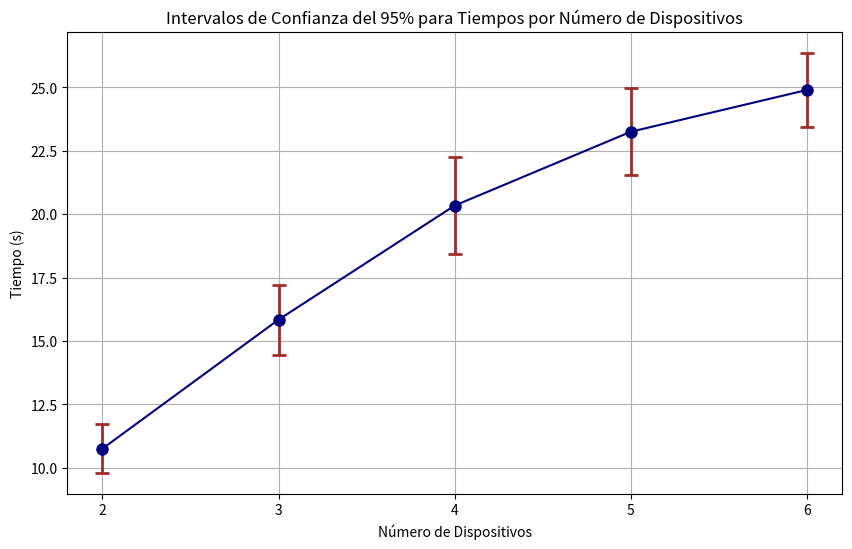

Here is the Python script that generated this plot:
import numpy as np
import matplotlib.pyplot as plt
import seaborn as sns
from scipy.stats import norm

# Datos proporcionados
# Datos proporcionados
datos_2_tiempo = [1.3409056663513184, 0.8549954891204834, 1.0829811096191406, 0.784813642501831, 0.7919392585754395, 0.7890441417694092, 0.7307918071746826, 0.8153619766235352, 0.8361716270446777, 0.8346271514892578, 0.7644948959350586, 0.854600191116333, 0.8646435737609863, 0.8284637928009033, 0.772169828414917, 0.8015470504760742, 0.7851555347442627, 0.8314487934112549, 0.7758364677429199, 0.9723305702209473, 0.9294345378875732, 0.9881954193115234, 0.8217177391052246, 0.9103326797485352, 0.9575872421264648]
datos_3_tiempo = [1.8914482593536377, 1.2485389709472656, 1.2919566631317139, 1.3488707542419434, 1.18204927444458, 1.2830405235290527, 1.318225622177124, 1.2081665992736816, 1.2462611198425293, 1.3143835067749023, 1.257127046585083, 1.3908312320709229, 1.2457668781280518, 1.267317295074463, 1.2991492748260498, 1.4113082885742188, 1.2975680828094482, 1.328934907913208, 1.2967665195465088, 1.2325184345245361, 1.1192388534545898, 1.3557758331298828, 1.1748435497283936, 1.2745938301086426, 1.3099281787872314]
datos_4_tiempo = [2.549193859100342, 1.826998233795166, 1.8949518203735352, 1.7957556247711182, 1.9516401290893555, 1.8043732643127441, 1.9340002536773682, 1.894158124923706, 1.7436909675598145, 1.6663517951965332, 1.7978520393371582, 1.7540438175201416, 2.070528030395508, 1.7613790035247803, 1.9323761463165283, 1.7639756202697754, 1.8482542037963867, 1.742187261581421, 1.7337069511413574, 1.7901647090911865, 1.840888500213623, 1.8008646965026855, 1.6369433403015137, 1.7751433849334717, 1.7080934047698975]
datos_5_tiempo = [2.8561384677886963, 2.28702712059021, 2.3880503177642822, 2.3593673706054688, 2.205317735671997, 2.2805304527282715, 2.297384738922119, 2.327113628387451, 2.241032123565674, 2.1735525131225586, 2.0593764781951904, 2.2554075717926025, 2.2229976654052734, 2.3821799755096436, 2.2219600677490234, 2.0434300899505615, 2.1033477783203125, 2.2706189155578613, 2.112591028213501, 2.267037868499756, 2.0603084564208984, 2.5015652179718018, 2.1935548782348633, 2.2132368087768555, 2.2772982120513916]
datos_6_tiempo = [4.172675371170044, 3.3464736938476562, 3.168314218521118, 3.2319650650024414, 3.0401158332824707, 3.0282068252563477, 3.4111106395721436, 3.2179114818573, 3.2158827781677246, 2.9149813652038574, 3.065746545791626, 3.0171902179718018, 3.2377684116363525, 3.2691524028778076, 3.160964250564575, 3.396315813064575, 3.213334798812866, 3.2828946113586426, 3.350318193435669, 3.109945774078369, 2.964930534362793, 3.0723650455474854, 3.2266271114349365, 2.951390504837036, 3.2914414405822754]

datos_2_cpu= [19.7, 10.3, 14.7, 9.3, 10, 7.7, 6.3, 11, 12.3, 10.3, 10.7, 11, 9.7, 10.3, 9.7, 10.3, 10.6, 10, 11.3, 12.6, 12, 9.7, 10.3, 9.7, 9.3]
datos_3_cpu = [27.7, 18, 19, 18, 15.7, 15, 13, 9, 13.3, 13, 16.3, 17.3, 16.3, 17, 16, 21, 14, 11, 14.7, 13.7, 14.7, 15, 15.7, 16, 15.6]
datos_4_cpu = [26.7, 20.7, 17.7, 21, 28.6, 19.6, 18.7, 24.6, 21, 12.3, 20, 23.3, 26.3, 16.3, 25.3, 21, 11.3, 18.9, 25.3, 21.3, 12, 18.3, 21.3, 25, 12]
datos_5_cpu = [31.7, 23.3, 26.3, 25.3, 20, 26.7, 17.3, 33, 21.3, 22.6, 26.6, 17.3, 27.2, 17.3, 22, 25.9, 18, 25.9, 23.7, 21.3, 25.7, 20.9, 25.7, 16.3, 20]
datos_6_cpu = [28.2, 32, 25.3, 23.6, 17.7, 30.3, 26, 20.6, 22.3, 28, 22, 23.9, 28, 22.7, 20.7, 25.9, 32, 25.7, 22.3, 22.7, 27, 22.3, 20, 28.3, 25]

# Función para calcular el intervalo de confianza
def intervalo_confianza(data, confianza=0.95):
    n = len(data)
    media = np.mean(data)
    stderr = np.std(data, ddof=1) / np.sqrt(n)
    h = stderr * norm.ppf((1 + confianza) / 2)
    return media, media - h, media + h

# Crear las gráficas
dispositivos = ['2', '3', '4', '5', '6']
datos = [datos_2_cpu, datos_3_cpu, datos_4_cpu, datos_5_cpu, datos_6_cpu]

medias = []
conf_intervals = []

for data in datos:
    media, lower, upper = intervalo_confianza(data)
    medias.append(media)
    conf_intervals.append((lower, upper))

# Crear la gráfica con intervalos de confianza
x = np.arange(len(dispositivos))

plt.figure(figsize=(10, 6))

# Color de la línea azul marino y color de los intervalos de confianza lacre
plt.errorbar(x, medias, yerr=[(top - bot) / 2 for bot, top in conf_intervals],
             fmt='o-', color='navy',  # Azul marino para la línea
             ecolor='brown',  # Lacre para los intervalos de confianza
             capsize=5, capthick=2, elinewidth=2, markersize=8)

plt.xticks(x, dispositivos)
plt.xlabel('Número de Dispositivos')
plt.ylabel('Tiempo (s)')
plt.title('Intervalos de Confianza del 95% para Tiempos por Número de Dispositivos')
plt.grid(True)
plt.show()